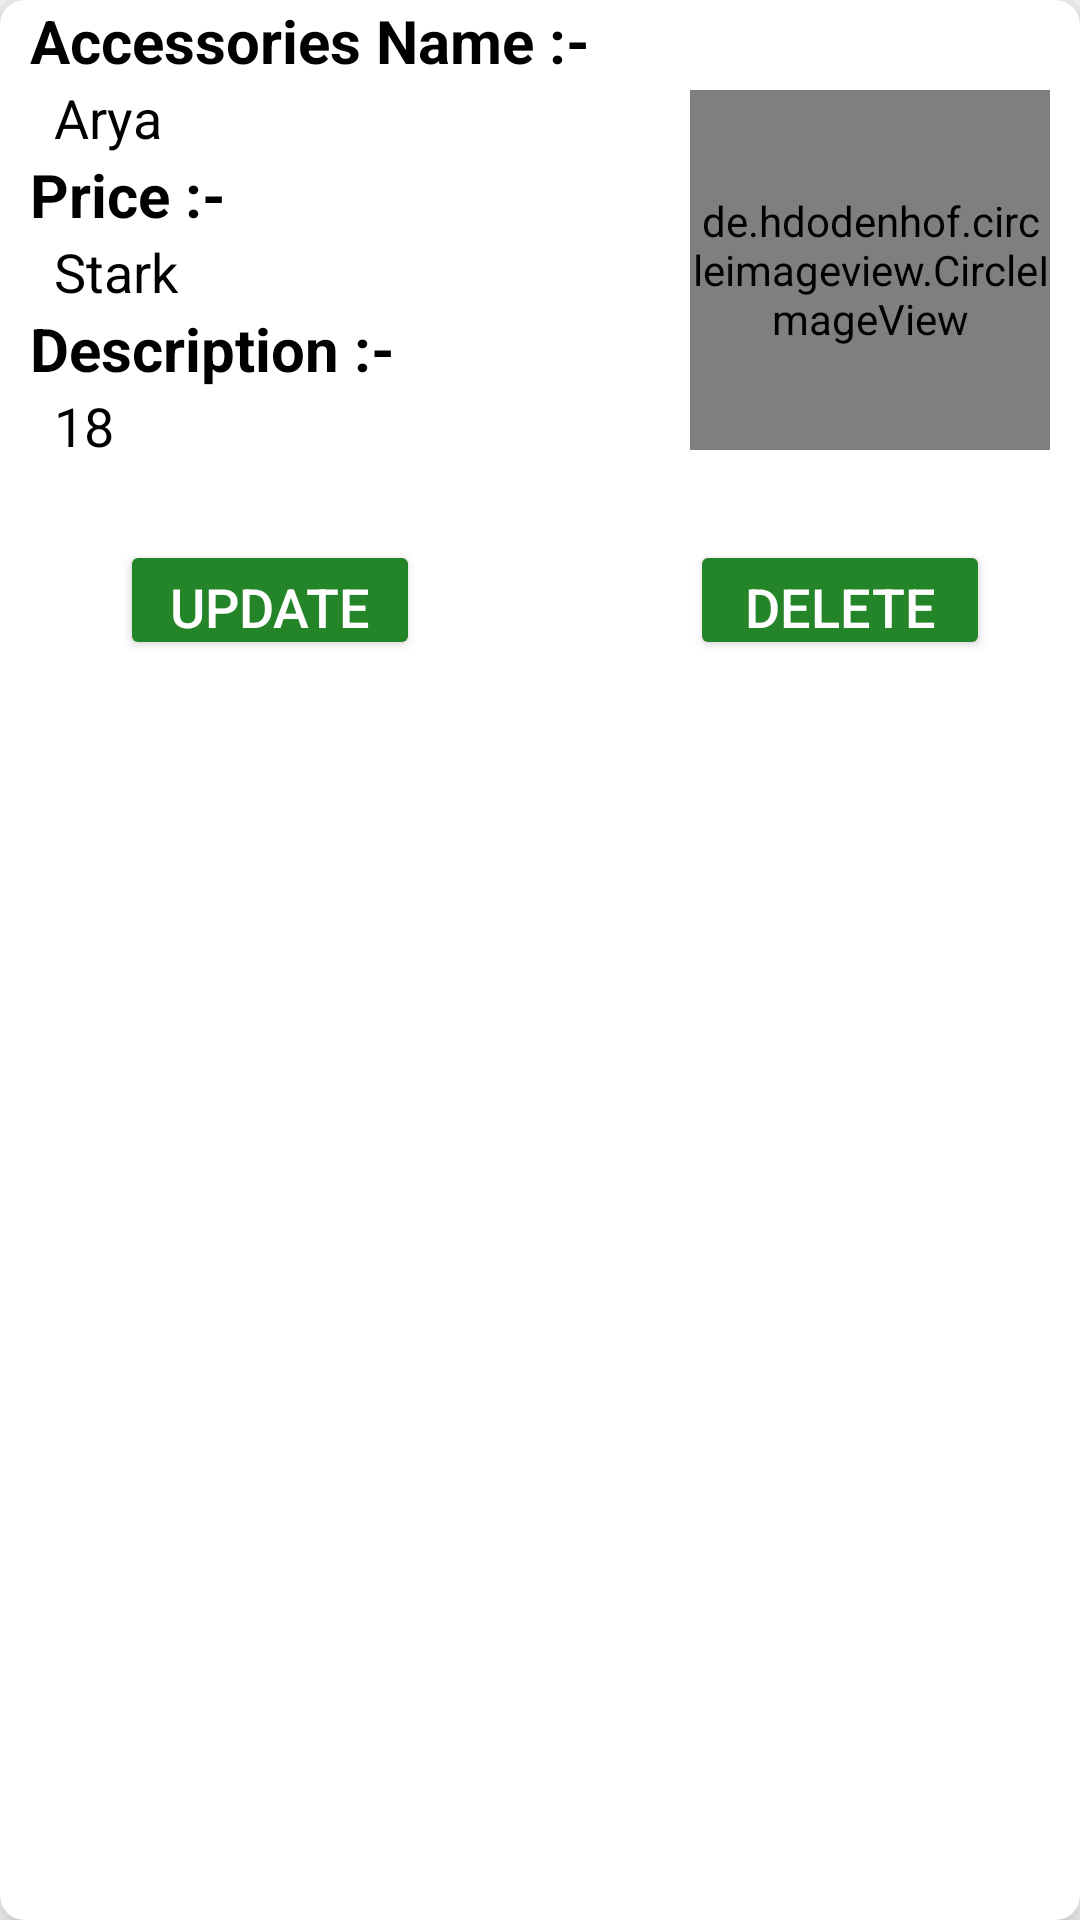

Layout XML and referenced resources for this Android screen:
<!-- AndroidManifest.xml: application theme Theme.MAD_Project_2021 -->
<!-- res/layout/com_acc_list.xml -->
<?xml version="1.0" encoding="utf-8"?>
<androidx.cardview.widget.CardView xmlns:android="http://schemas.android.com/apk/res/android"
    xmlns:tools="http://schemas.android.com/tools"
    android:layout_width="match_parent"
    android:layout_height="wrap_content"
    xmlns:app="http://schemas.android.com/apk/res-auto"
    app:cardElevation="8dp"
    app:cardCornerRadius="8dp"
    android:layout_margin="16dp">

    <LinearLayout
        android:layout_width="360dp"
        android:layout_height="wrap_content"
        android:layout_marginLeft="10dp"
        android:orientation="horizontal">

        <LinearLayout
            android:layout_width="190dp"
            android:layout_height="wrap_content"
            android:orientation="vertical">

            <TextView
                android:layout_width="wrap_content"
                android:layout_height="wrap_content"
                android:text="Accessories Name :-"
                android:textColor="@color/black"
                android:textSize="20dp"
                android:textStyle="bold" />

            <TextView
                android:id="@+id/b_cas_name"
                android:layout_width="wrap_content"
                android:layout_height="wrap_content"
                android:layout_marginLeft="8dp"
                android:text="Arya"
                android:textColor="@color/black"
                android:textSize="18dp" />


            <TextView
                android:layout_width="wrap_content"
                android:layout_height="wrap_content"
                android:text="Price :-"
                android:textColor="@color/black"
                android:textSize="20dp"
                android:textStyle="bold" />

            <TextView
                android:id="@+id/b_cas_price"
                android:layout_width="wrap_content"
                android:layout_height="wrap_content"
                android:layout_marginLeft="8dp"
                android:text="Stark"
                android:textColor="@color/black"
                android:textSize="18dp" />


            <TextView
                android:layout_width="wrap_content"
                android:layout_height="wrap_content"
                android:text="Description :-"
                android:textColor="@color/black"
                android:textSize="20dp"
                android:textStyle="bold" />

            <TextView
                android:id="@+id/b_cas_des"
                android:layout_width="wrap_content"
                android:layout_height="wrap_content"
                android:layout_marginLeft="8dp"
                android:text="18"
                android:textColor="@color/black"
                android:textSize="18dp" />

            <Button
                android:id="@+id/b_cas_up"
                android:layout_width="100dp"
                android:layout_height="40dp"
                android:layout_marginStart="30dp"
                android:layout_marginTop="26dp"
                android:backgroundTint="@color/green"
                android:text="update"
                android:textColor="@color/white"
                android:textSize="18dp"
                tools:layout_editor_absoluteX="143dp"
                tools:layout_editor_absoluteY="576dp" />

        </LinearLayout>

        <LinearLayout
            android:layout_width="wrap_content"
            android:layout_height="wrap_content"
            android:orientation="vertical">

            <de.hdodenhof.circleimageview.CircleImageView
                android:id="@+id/cas_image"
                android:layout_width="120dp"
                android:layout_height="120dp"
                android:layout_marginTop="30dp"
                android:layout_marginStart="30dp"
                android:src="@drawable/ic_baseline_arrow_back_24"
                android:tint="@color/green"
                app:civ_border_color="@color/green"
                app:civ_border_width="2dp" />

            <Button
                android:id="@+id/b_cas_del"
                android:layout_width="100dp"
                android:layout_height="40dp"
                android:layout_marginStart="30dp"
                android:layout_marginTop="30dp"
                android:backgroundTint="@color/green"
                android:text="delete"
                android:textColor="@color/white"
                android:textSize="18dp"
                tools:layout_editor_absoluteX="143dp"
                tools:layout_editor_absoluteY="576dp" />

        </LinearLayout>
    </LinearLayout>

</androidx.cardview.widget.CardView>
<!-- resources referenced by this layout -->
<resources>
  <color name="black">#FF000000</color>
  <color name="green">#248528</color>
  <color name="white">#FFFFFFFF</color>
  <style name="Theme.MAD_Project_2021" parent="Theme.AppCompat.Light.NoActionBar">
          
          <item name="colorPrimary">@color/purple_500</item>
          <item name="colorPrimaryDark">@color/purple_700</item>
          <item name="colorAccent">@color/teal_200</item>
          
      </style>
  <color name="purple_500">#FF6200EE</color>
  <color name="purple_700">#000000</color>
  <color name="teal_200">#FF03DAC5</color>
</resources>
